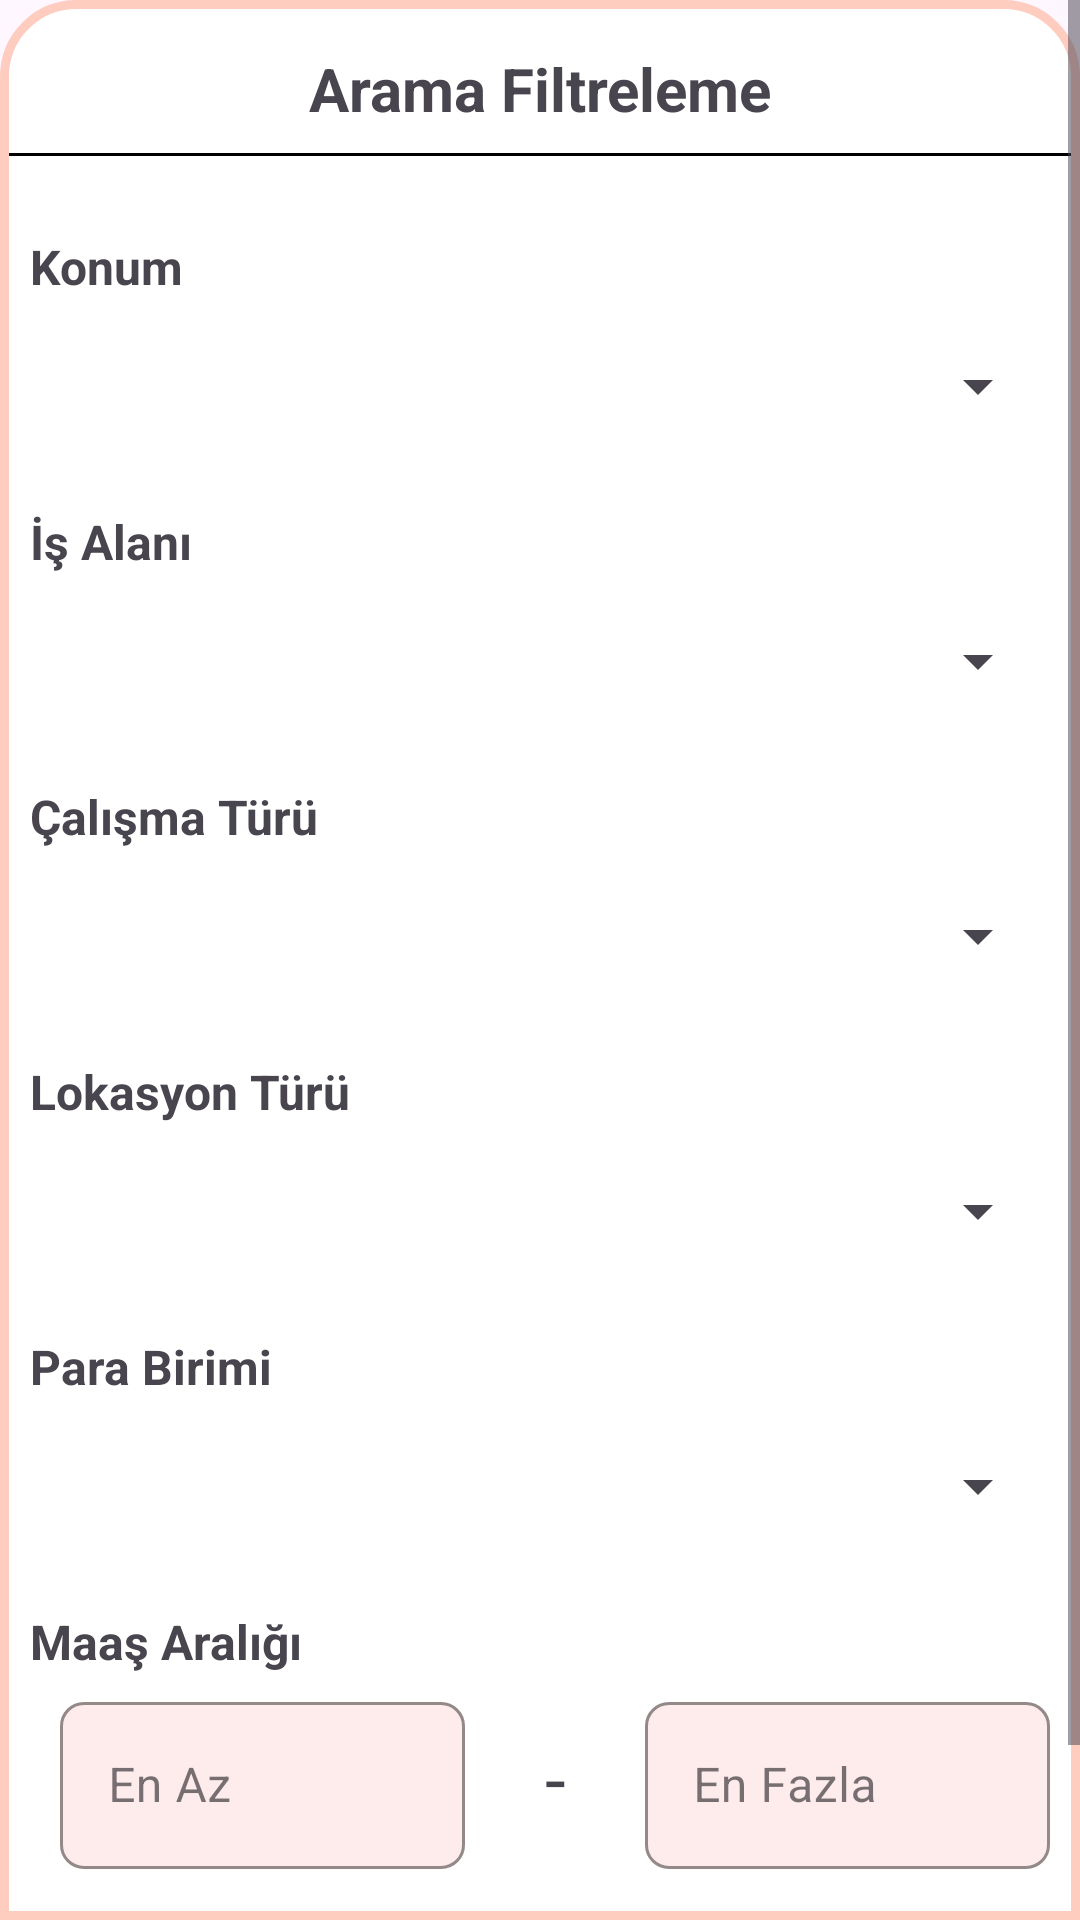

This screen was rendered from an Android layout file. Write that file and the resources it references.
<!-- AndroidManifest.xml: application theme Theme.WorkMate -->
<!-- res/layout/bottom_sheet_filter.xml -->
<?xml version="1.0" encoding="utf-8"?>
<ScrollView xmlns:android="http://schemas.android.com/apk/res/android"
    android:layout_width="match_parent"
    android:layout_height="wrap_content"
    xmlns:app="http://schemas.android.com/apk/res-auto"
    android:fillViewport="true"
    android:background="@drawable/top_rounded_with_border">


    <LinearLayout
        android:layout_width="match_parent"
        android:layout_height="wrap_content"
        android:orientation="vertical">

        <TextView
            android:layout_width="match_parent"
            android:layout_height="wrap_content"
            android:textSize="20sp"
            android:text="Arama Filtreleme"
            android:textStyle="bold"
            android:gravity="center"
            android:paddingTop="16dp"/>

        <View
            android:layout_width="match_parent"
            android:layout_height="1dp"
            android:layout_marginTop="8dp"
            android:layout_marginStart="3dp"
            android:layout_marginEnd="3dp"
            android:background="@color/black"/>

        <LinearLayout
            android:orientation="vertical"
            android:padding="10dp"
            android:layout_width="match_parent"
            android:layout_height="wrap_content">


            
            <TextView
                android:layout_width="match_parent"
                android:layout_height="wrap_content"
                android:text="Konum"
                android:textSize="16sp"
                android:paddingTop="16dp"
                android:textStyle="bold"
                android:paddingBottom="4dp" />

            <Spinner
                android:id="@+id/spinnerLocation"
                android:layout_width="match_parent"
                android:layout_height="50dp"
                android:spinnerMode="dropdown" />


            
            <TextView
                android:layout_width="match_parent"
                android:layout_height="wrap_content"
                android:text="İş Alanı"
                android:textSize="16sp"
                android:textStyle="bold"
                android:paddingTop="16dp"
                android:paddingBottom="4dp" />

            <Spinner
                android:id="@+id/spinnerJobTitle"
                android:layout_width="match_parent"
                android:layout_height="50dp"
                android:spinnerMode="dropdown" />

            
            <TextView
                android:layout_width="match_parent"
                android:layout_height="wrap_content"
                android:text="Çalışma Türü"
                android:textSize="16sp"
                android:textStyle="bold"
                android:paddingTop="16dp"
                android:paddingBottom="4dp"/>

            <Spinner
                android:id="@+id/spinnerJobType"
                android:layout_width="match_parent"
                android:layout_height="50dp"
                android:spinnerMode="dropdown"/>


            
            <TextView
                android:layout_width="match_parent"
                android:layout_height="wrap_content"
                android:text="Lokasyon Türü"
                android:textSize="16sp"
                android:textStyle="bold"
                android:paddingTop="16dp"
                android:paddingBottom="4dp"/>

            <Spinner
                android:id="@+id/spinnerLocationType"
                android:layout_width="match_parent"
                android:layout_height="50dp"
                android:spinnerMode="dropdown"/>

            
            <TextView
                android:layout_width="match_parent"
                android:layout_height="wrap_content"
                android:text="Para Birimi"
                android:textSize="16sp"
                android:textStyle="bold"
                android:paddingTop="16dp"
                android:paddingBottom="4dp"/>

            <Spinner
                android:id="@+id/spinnerCurrency"
                android:layout_width="match_parent"
                android:layout_height="50dp"
                android:spinnerMode="dropdown"/>

            <TextView
                android:layout_width="match_parent"
                android:layout_height="wrap_content"
                android:text="Maaş Aralığı"
                android:textSize="16sp"
                android:textStyle="bold"
                android:paddingTop="16dp"
                android:paddingBottom="4dp"/>

            <LinearLayout
                android:layout_width="match_parent"
                android:layout_height="wrap_content">

                <com.google.android.material.textfield.TextInputLayout
                    android:id="@+id/til_Minimum_Maas"
                    style="@style/Widget.MaterialComponents.TextInputLayout.OutlinedBox"
                    android:layout_width="100dp"
                    android:layout_height="wrap_content"
                    android:hint="En Az"
                    app:hintTextColor="@color/black"
                    app:boxBackgroundColor="@color/lightOrange"
                    app:boxStrokeColor="@color/orange"
                    app:boxStrokeWidth="1dp"
                    app:boxCornerRadiusTopStart="8dp"
                    app:boxCornerRadiusTopEnd="8dp"
                    app:boxCornerRadiusBottomStart="8dp"
                    app:boxCornerRadiusBottomEnd="8dp"
                    android:layout_weight="0.5"
                    android:gravity="center"
                    app:endIconMode="clear_text"
                    android:layout_marginStart="10dp">

                    <com.google.android.material.textfield.TextInputEditText
                        android:id="@+id/EditText_MinSalary_filter"
                        android:layout_width="match_parent"
                        android:layout_height="match_parent"
                        android:textSize="16sp"
                        android:inputType="number"/>
                </com.google.android.material.textfield.TextInputLayout>

                <TextView
                    android:layout_width="50dp"
                    android:layout_height="match_parent"
                    android:gravity="center"
                    android:layout_marginStart="5dp"
                    android:text="-"
                    android:textSize="25sp"/>



                <com.google.android.material.textfield.TextInputLayout
                    android:id="@+id/til_Maximum_Maas"
                    style="@style/Widget.MaterialComponents.TextInputLayout.OutlinedBox"
                    android:layout_width="100dp"
                    android:layout_height="wrap_content"
                    android:hint="En Fazla"
                    app:hintTextColor="@color/black"
                    app:boxBackgroundColor="@color/lightOrange"
                    app:boxStrokeColor="@color/orange"
                    app:boxStrokeWidth="1dp"
                    app:boxCornerRadiusTopStart="8dp"
                    app:boxCornerRadiusTopEnd="8dp"
                    app:boxCornerRadiusBottomStart="8dp"
                    app:boxCornerRadiusBottomEnd="8dp"
                    android:gravity="center"
                    app:endIconMode="clear_text"
                    android:layout_weight="0.5"
                    android:layout_marginStart="5dp">

                    <com.google.android.material.textfield.TextInputEditText
                        android:id="@+id/EditText_MaxSalary_filter"
                        android:layout_width="match_parent"
                        android:layout_height="match_parent"
                        android:textSize="16sp"
                        android:inputType="number"/>
                </com.google.android.material.textfield.TextInputLayout>


            </LinearLayout>





            
            <Button
                android:id="@+id/buttonShowResults"
                android:layout_width="250dp"
                android:layout_gravity="center"
                android:layout_height="wrap_content"
                android:text="Sonuçları Göster"
                android:layout_marginTop="15dp"
                android:layout_marginBottom="8dp"
                android:textSize="16sp"
                android:backgroundTint="@color/orange"
                android:textColor="@android:color/white" />

        </LinearLayout>


    </LinearLayout>
</ScrollView>
<!-- resources referenced by this layout -->
<resources>
  <color name="black">#FF000000</color>
  <color name="lightOrange">#feecec</color>
  <color name="orange">#ff5f1f</color>
  <!-- drawable top_rounded_with_border (drawable) -->
  <?xml version="1.0" encoding="utf-8"?>
  <shape xmlns:android="http://schemas.android.com/apk/res/android">
      android:shape="rectangle">
  
      <solid android:color="@color/white" />
      <stroke
          android:width="3dp"
          android:color="@color/orangeMid" />
      <corners
          android:topLeftRadius="24dp"
          android:topRightRadius="24dp"
          android:bottomLeftRadius="0dp"
          android:bottomRightRadius="0dp" />
  </shape>
  <style name="Theme.WorkMate" parent="Base.Theme.WorkMate" />
  <color name="white">#FFFFFFFF</color>
  <color name="orangeMid">#fecdc0</color>
  <style name="Base.Theme.WorkMate" parent="Theme.Material3.DayNight.NoActionBar">
          
          
      </style>
</resources>
